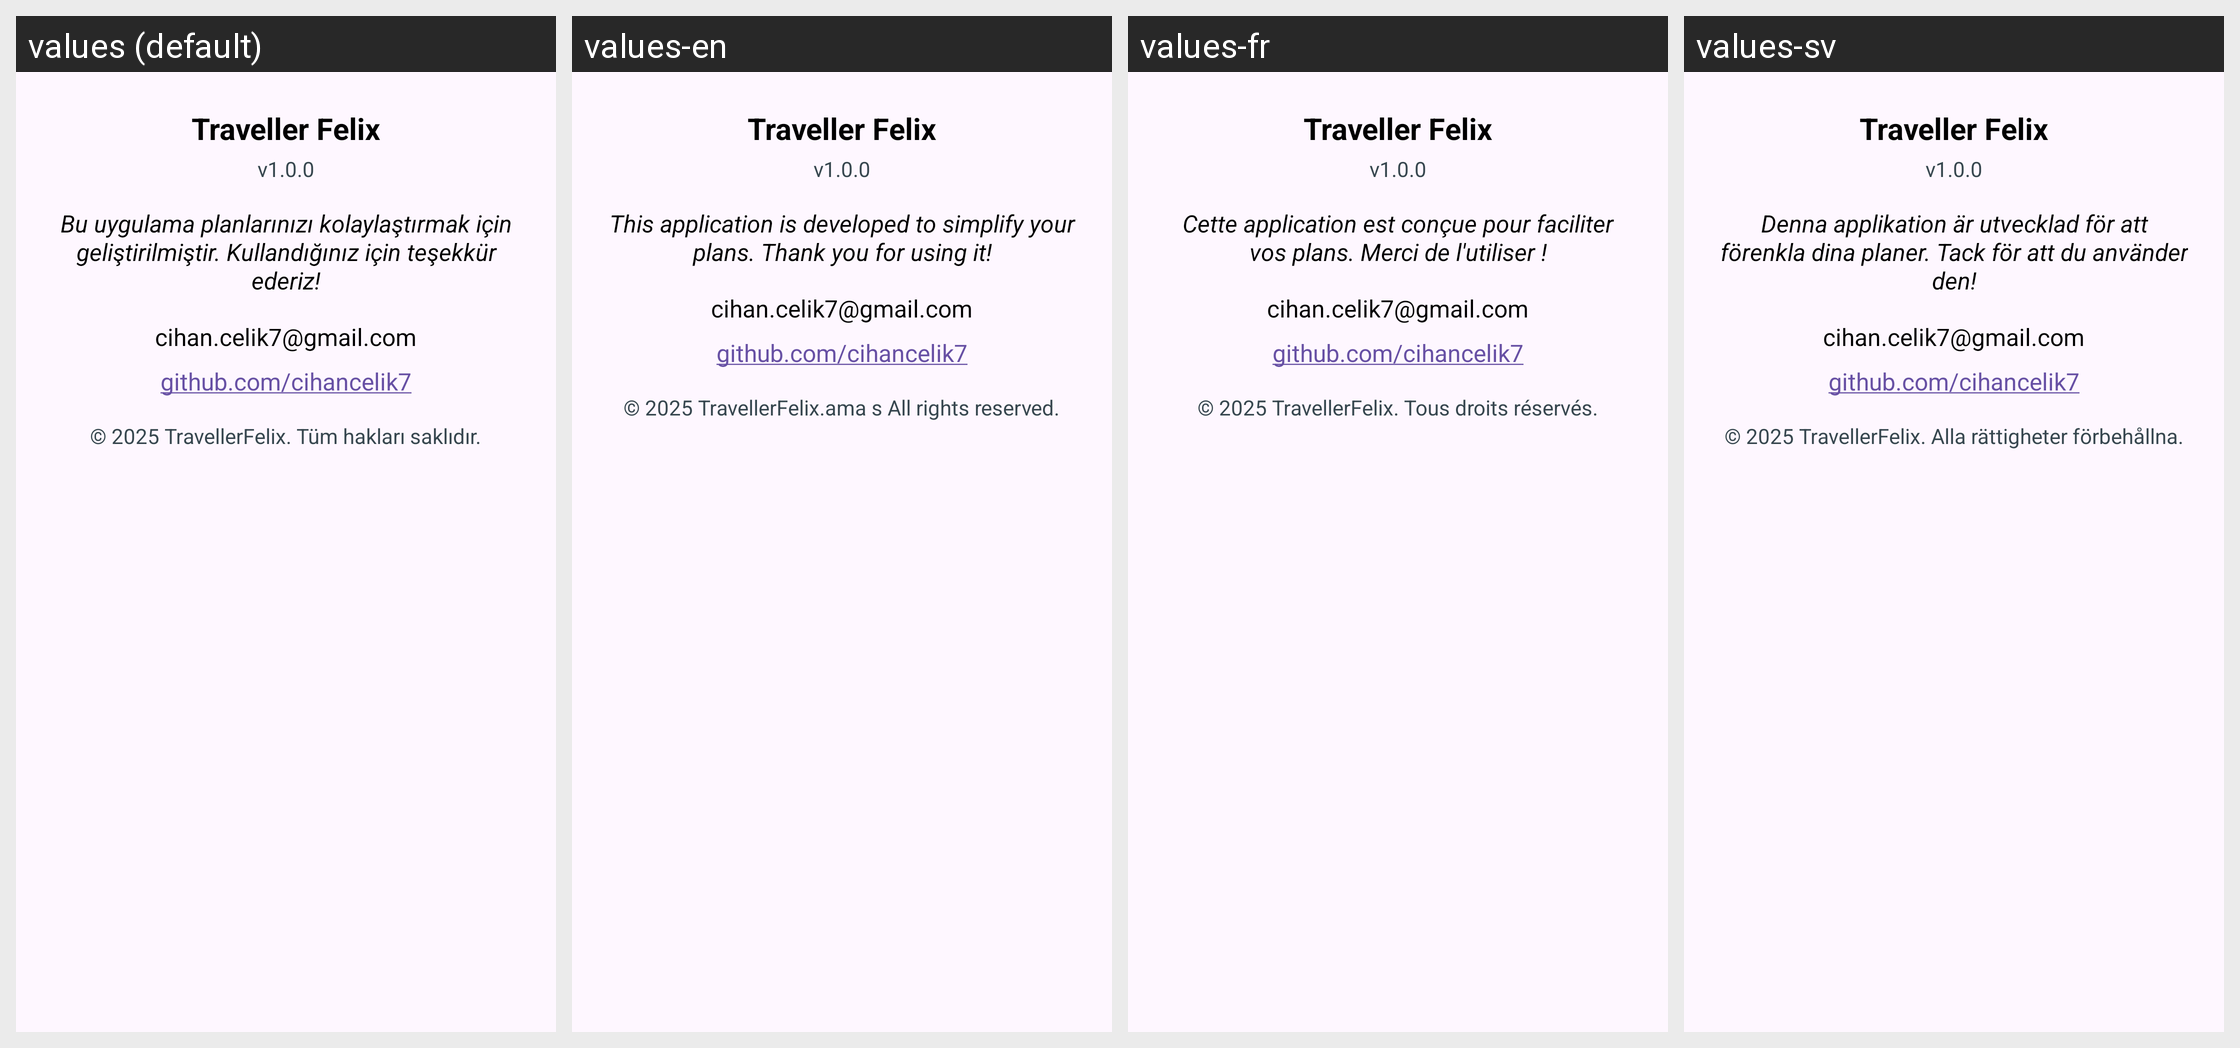

Translations of the strings shown on this Android screen, per locale in the grid:
Android screen res/layout/bottom_sheet_about.xml rendered under 4 locales, left to right: values (default), values-en, values-fr, values-sv. Device: Nexus 5 (rendered at 1080×1920; each locale shown at half size, 540×960, under a caption strip naming it); theme Theme.TravellerFelix.
Other locales in the repository, not shown: values-it.
Strings drawn on this screen, with the default value and each locale's value (text and hints the layout hard-codes, and strings that could not be matched under every locale, appear in the picture but are not listed):

bu_uygulama_planlarinizi_kolaylastirmak_icin_gelistirilmistir_kullandiginiz_icin_tesekkur_ederiz
  values: Bu uygulama planlarınızı kolaylaştırmak için geliştirilmiştir. Kullandığınız için teşekkür ederiz!
  values-en: This application is developed to simplify your plans. Thank you for using it!
  values-fr: Cette application est conçue pour faciliter vos plans. Merci de l'utiliser !
  values-sv: Denna applikation är utvecklad för att förenkla dina planer. Tack för att du använder den!

_2025_travellerfelix_tum_haklarisaklidir
  values: © 2025 TravellerFelix. Tüm hakları saklıdır.
  values-en: © 2025 TravellerFelix.ama s All rights reserved.
  values-fr: © 2025 TravellerFelix. Tous droits réservés.
  values-sv: © 2025 TravellerFelix. Alla rättigheter förbehållna.
